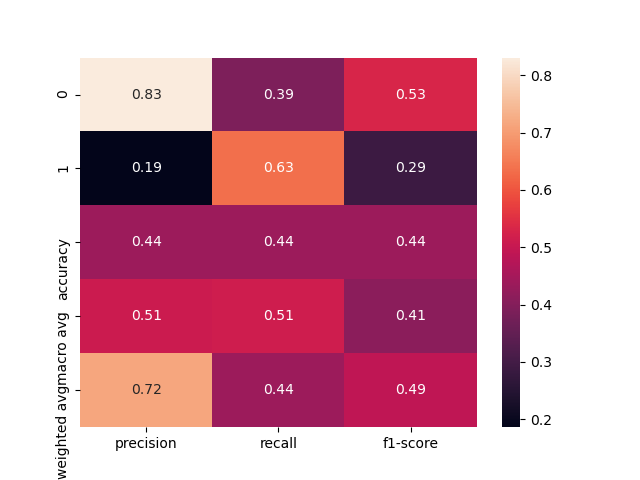

The data file committed next to this chart (first rows):
, precision, recall, f1-score, support
0, 0.8309, 0.3924, 0.533, 288.0
1, 0.186, 0.6349, 0.2878, 63.0
accuracy, 0.4359, 0.4359, 0.4359, 0.4359
macro avg, 0.5085, 0.5136, 0.4104, 351.0
weighted avg, 0.7151, 0.4359, 0.489, 351.0
